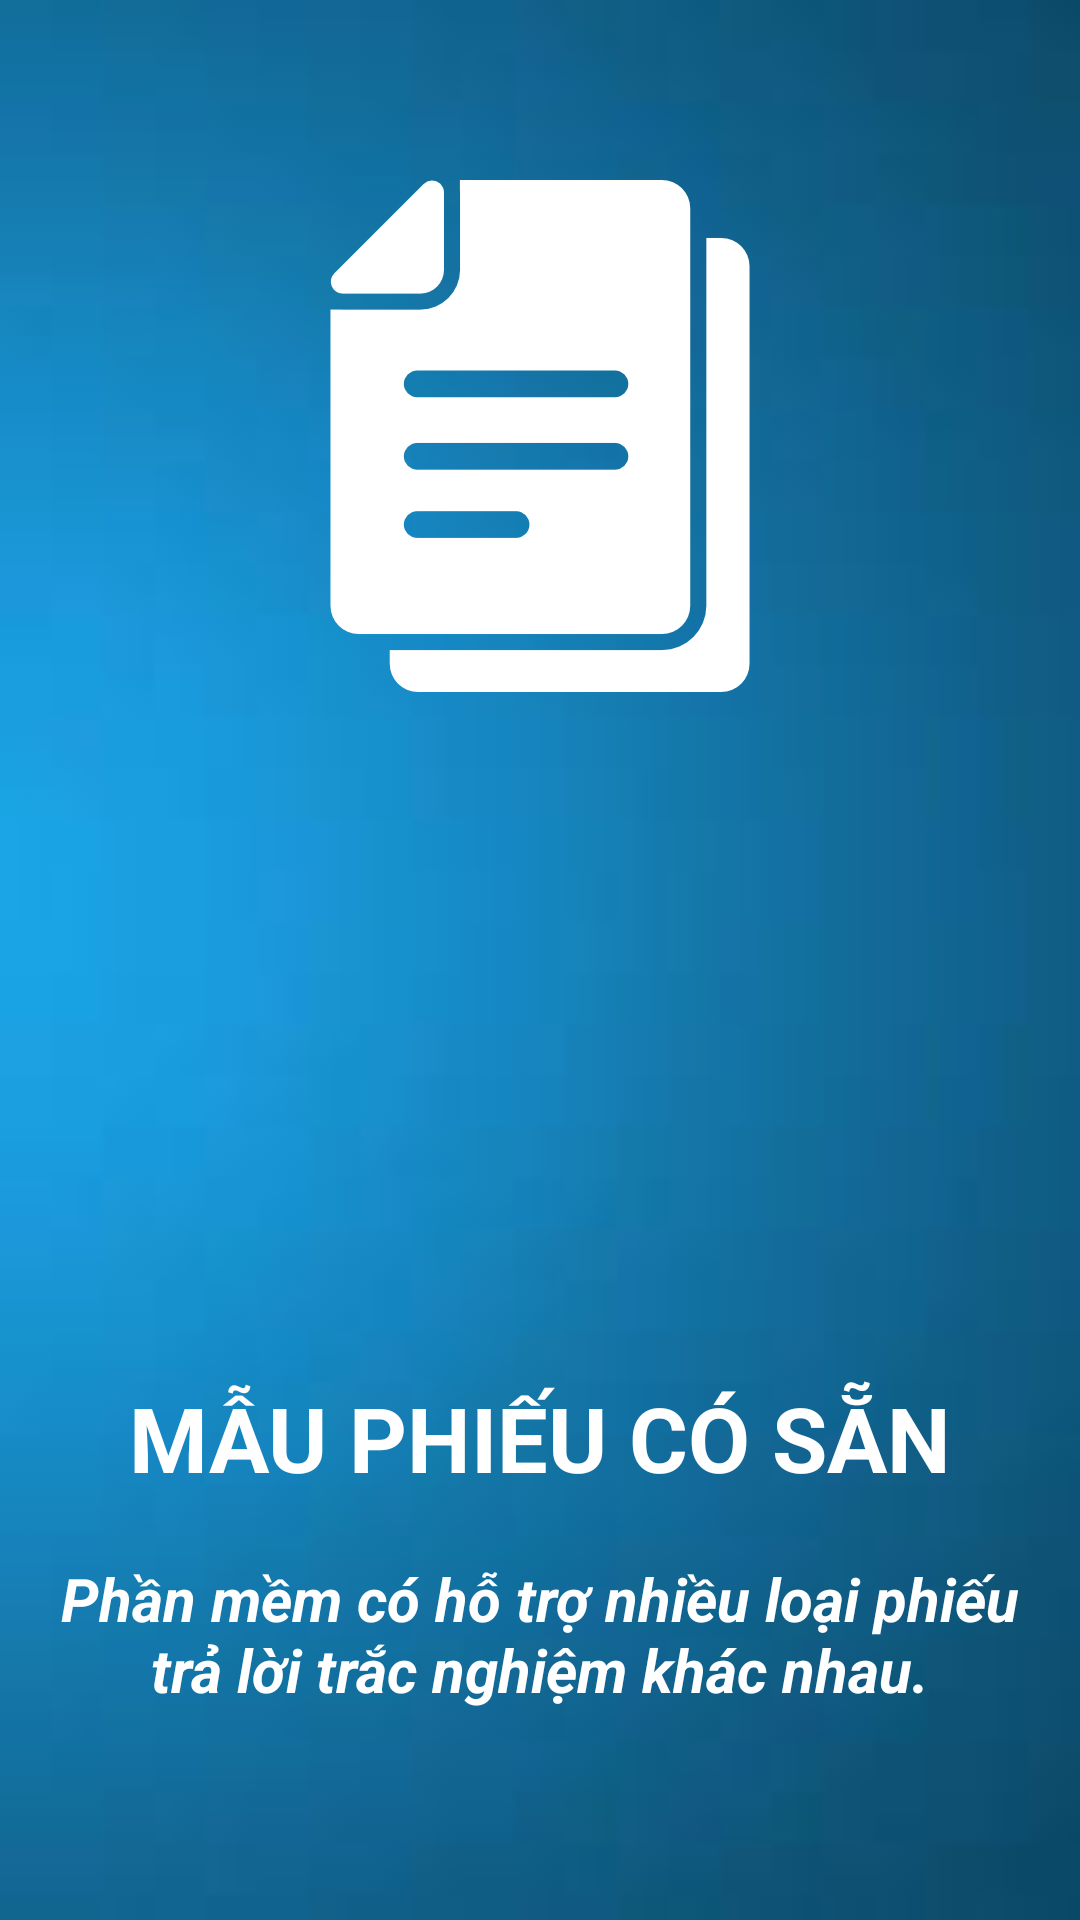

Reconstruct the res/layout file that produces this screen, plus the resources it refers to.
<!-- AndroidManifest.xml: application theme AppTheme -->
<!-- res/layout/fragment_intro2.xml -->
<?xml version="1.0" encoding="utf-8"?>
<FrameLayout xmlns:android="http://schemas.android.com/apk/res/android"
    xmlns:tools="http://schemas.android.com/tools"
    android:layout_width="match_parent"
    android:layout_height="match_parent"
    android:background="@drawable/bg_intro2">
    <LinearLayout
        android:layout_width="match_parent"
        android:layout_height="match_parent"
        android:orientation="vertical">
        <ImageView
            android:id="@+id/ic"
            android:layout_width="wrap_content"
            android:layout_height="wrap_content"
            android:src="@drawable/filexxyyzz"
            android:layout_gravity="center"
            android:layout_marginTop="60dp"/>
        <RelativeLayout
            android:layout_width="match_parent"
            android:layout_height="match_parent">
            <TextView
                android:id="@+id/ic_1"
                android:layout_marginBottom="10dp"
                android:layout_width="match_parent"
                android:layout_height="wrap_content"
                android:layout_marginTop="10dp"
                android:textAlignment="center"
                android:text="MẪU PHIẾU CÓ SẴN"
                android:textColor="#fff"
                android:textSize="30dp"
                android:layout_above="@id/ic_2"
                android:textStyle="bold" />
            <TextView
                android:id="@+id/ic_2"
                android:layout_width="match_parent"
                android:layout_height="wrap_content"
                android:layout_alignParentBottom="true"
                android:textSize="20dp"
                android:textAlignment="center"
                android:padding="10dp"
                android:layout_marginBottom="60dp"
                android:textStyle="italic|bold"
                android:textColor="#fff"
                android:text="Phần mềm có hỗ trợ nhiều loại phiếu trả lời trắc nghiệm khác nhau."/>
        </RelativeLayout>
    </LinearLayout>
</FrameLayout>
<!-- resources referenced by this layout -->
<resources>
  <!-- drawable bg_intro2: jpg bitmap (drawable-xxhdpi, 1525 bytes) -->
  <!-- drawable filexxyyzz: png bitmap (drawable-xxhdpi, 6119 bytes) -->
  <style name="AppTheme" parent="Theme.AppCompat.Light.DarkActionBar">
          
          <item name="colorPrimary">@color/colorPrimary</item>
          <item name="colorPrimaryDark">@color/colorPrimaryDark</item>
          <item name="colorAccent">@color/colorAccent</item>
      </style>
  <color name="colorPrimary">#3498db</color>
  <color name="colorPrimaryDark">#2980b9</color>
  <color name="colorAccent">#FF4081</color>
</resources>
